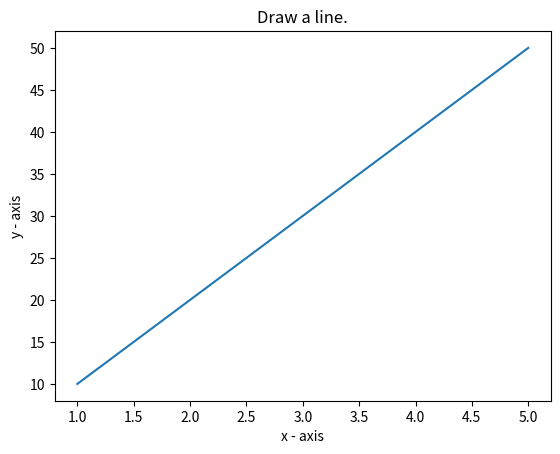

Python code for this plot:
import matplotlib.pyplot as plt
import matplotlib
matplotlib.get_backend()
X = [1,2,3,4,5]
Y = [10,20,30,40,50]
plt.plot(X, Y)
plt.xlabel('x - axis')
plt.ylabel('y - axis')
plt.title('Draw a line.')
plt.show()